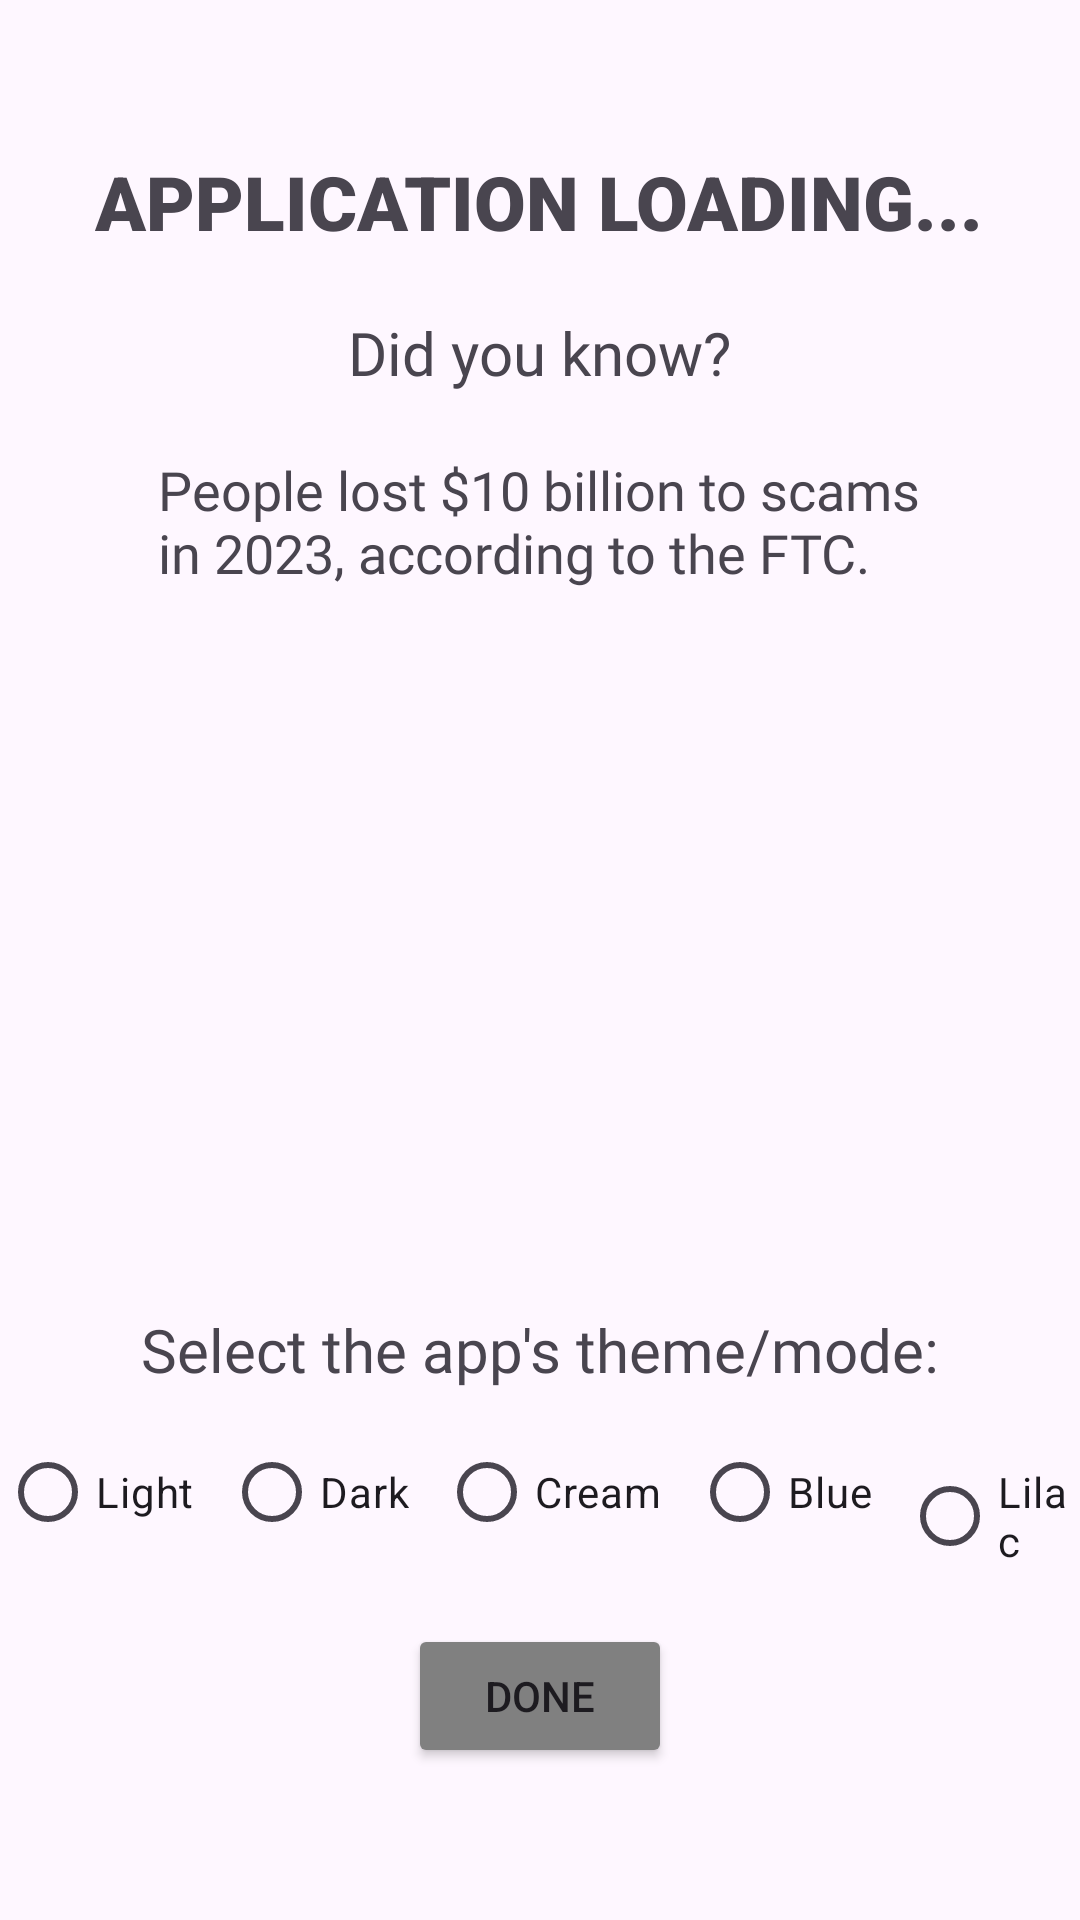

Reconstruct the res/layout file that produces this screen, plus the resources it refers to.
<!-- AndroidManifest.xml: application theme Theme.CyberAttackLearning -->
<!-- res/layout/activity_main.xml -->
<?xml version="1.0" encoding="utf-8"?>
<LinearLayout xmlns:tools="http://schemas.android.com/tools"
    xmlns:android="http://schemas.android.com/apk/res/android"
    xmlns:app="http://schemas.android.com/apk/res-auto"
    android:layout_width="match_parent"
    android:layout_height="match_parent"
    android:gravity="center"
    android:id="@+id/mainScreen"
    android:orientation="vertical">

    <TextView
        android:layout_width="wrap_content"
        android:layout_height="wrap_content"
        android:fontFamily="sans-serif-black"
        android:text="APPLICATION LOADING..."
        android:textSize="25sp"
        android:textStyle="bold" />

    <Space
        android:layout_width="wrap_content"
        android:layout_height="20dp"/>

    <TextView
        android:layout_width="wrap_content"
        android:layout_height="wrap_content"
        android:fontFamily="@font/alata"
        android:text="Did you know?"
        android:textSize="20sp" />

    <Space
        android:layout_width="wrap_content"
        android:layout_height="20dp"/>

    <TextView
        android:id="@+id/cyberFacts"
        android:layout_width="wrap_content"
        android:layout_height="wrap_content"
        android:fontFamily="@font/alata"
        android:text="@string/fact1"
        android:textSize="18sp" />

    <Space
        android:layout_width="wrap_content"
        android:layout_height="30dp"/>

    <ImageView
        android:id="@+id/imageView"
        android:layout_width="320dp"
        android:layout_height="180dp"
        tools:srcCompat="@drawable/fact1pic"
        android:scaleType="centerCrop"/>

    <Space
        android:layout_width="wrap_content"
        android:layout_height="30dp"/>

    <TextView
        android:layout_width="wrap_content"
        android:layout_height="wrap_content"
        android:fontFamily="@font/alata"
        android:text="Select the app's theme/mode:"
        android:textSize="20sp" />

    <Space
        android:layout_width="wrap_content"
        android:layout_height="10dp"/>

    <RadioGroup
        android:layout_width="wrap_content"
        android:layout_height="wrap_content"
        android:orientation="horizontal">

        <RadioButton android:id="@+id/radio_light"
            android:layout_width="wrap_content"
            android:layout_height="wrap_content"
            android:text="Light"/>

        <Space
            android:layout_width="10dp"
            android:layout_height="wrap_content"/>

        <RadioButton android:id="@+id/radio_dark"
            android:layout_width="wrap_content"
            android:layout_height="wrap_content"
            android:text="Dark"/>

        <Space
            android:layout_width="10dp"
            android:layout_height="wrap_content"/>

        <RadioButton android:id="@+id/radio_cream"
            android:layout_width="wrap_content"
            android:layout_height="wrap_content"
            android:text="Cream"/>

        <Space
            android:layout_width="10dp"
            android:layout_height="wrap_content"/>

        <RadioButton android:id="@+id/radio_blue"
            android:layout_width="wrap_content"
            android:layout_height="wrap_content"
            android:text="Blue"/>

        <Space
            android:layout_width="10dp"
            android:layout_height="wrap_content"/>

        <RadioButton android:id="@+id/radio_lilac"
            android:layout_width="wrap_content"
            android:layout_height="wrap_content"
            android:text="Lilac"/>
    </RadioGroup>

    <Space
        android:layout_width="wrap_content"
        android:layout_height="20dp"/>

    <Button
        android:id="@+id/doneBTN"
        android:layout_width="wrap_content"
        android:layout_height="wrap_content"
        android:text="DONE"
        app:backgroundTint="#808080"
        app:cornerRadius="5sp" />
</LinearLayout>
<!-- resources referenced by this layout -->
<resources>
  <!-- drawable fact1pic: jpg bitmap (drawable, 53866 bytes) -->
  <string name="fact1">People lost $10 billion to scams\nin 2023, according to the FTC.</string>
  <style name="Theme.CyberAttackLearning" parent="Base.Theme.CyberAttackLearning" />
  <style name="Base.Theme.CyberAttackLearning" parent="Theme.Material3.DayNight.NoActionBar">
          
          
      </style>
</resources>
